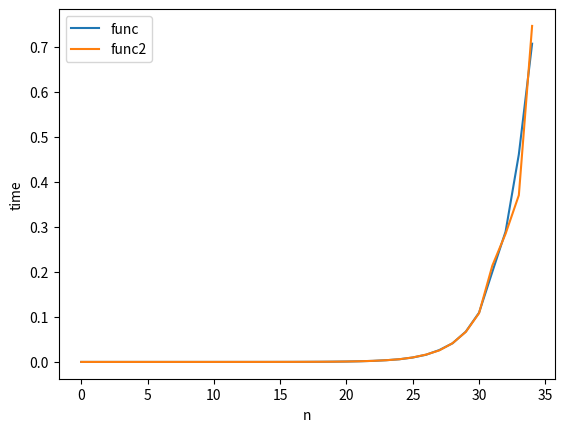

Reproduce this figure in Python.
# Time the original code and your improved version, for all integers between 0 and 35, and plot the results in one graph
import time
import matplotlib.pyplot as plt

def func(n):
	if n == 0 or n == 1:
		return n
	else:
		return func(n-1) + func(n-2)

def func2(n, cache={}):
    if n == 0 or n == 1:
        return n
    else:
        if n in cache:
            return cache[n]
        else:
            cache[n] = func(n-1) + func(n-2)
            return cache[n]
def time_func(func, n):
    start = time.time()
    func(n)
    end = time.time()
    return end - start

def time_func2(func, n):
    start = time.time()
    func(n)
    end = time.time()
    return end - start

def plot_time(func, func2, n):
    x = []
    y = []
    y2 = []
    for i in range(n):
        x.append(i)
        y.append(time_func(func, i))
        y2.append(time_func2(func2, i))
    plt.plot(x, y, label='func')
    plt.plot(x, y2, label='func2')
    plt.xlabel('n')
    plt.ylabel('time')
    plt.legend()
    plt.show()

plot_time(func, func2, 35)